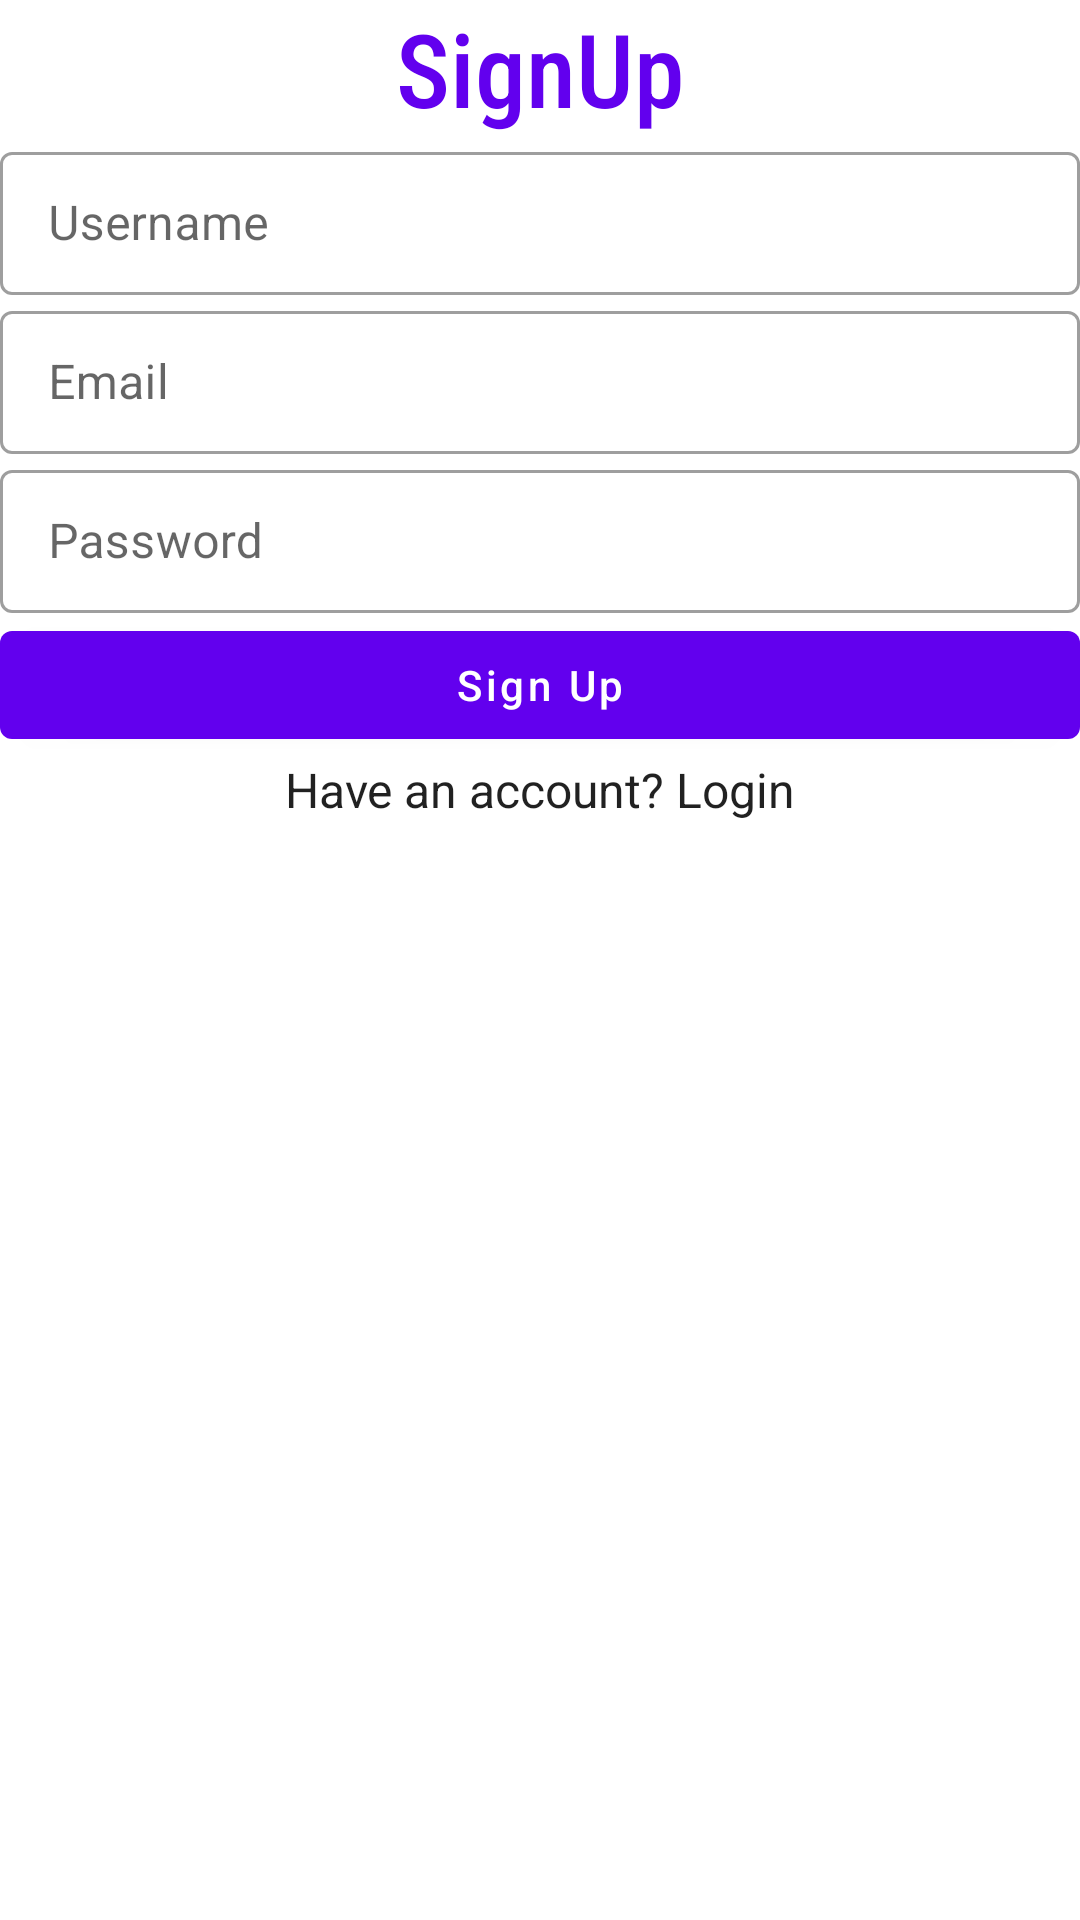

Reconstruct the res/layout file that produces this screen, plus the resources it refers to.
<!-- AndroidManifest.xml: application theme Theme.PurpleGuide -->
<!-- res/layout/fragment_sign_up.xml -->
<?xml version="1.0" encoding="utf-8"?>
<ScrollView xmlns:android="http://schemas.android.com/apk/res/android"
    xmlns:app="http://schemas.android.com/apk/res-auto"
    xmlns:tools="http://schemas.android.com/tools"
    android:layout_width="match_parent"
    android:layout_height="wrap_content"
    tools:context=".Fragments.SignUpFragment">

    <androidx.constraintlayout.widget.ConstraintLayout
        android:layout_width="match_parent"
        android:layout_height="match_parent"
        android:paddingBottom="56dp">

        <TextView
            android:id="@+id/tvSignUp"
            android:layout_width="wrap_content"
            android:layout_height="wrap_content"
            android:text="SignUp"
            android:layout_marginTop="@dimen/grid_3x"
            app:layout_constraintTop_toTopOf="parent"
            app:layout_constraintStart_toStartOf="parent"
            app:layout_constraintEnd_toEndOf="parent"
            style="@style/TextAppearance.AppCompat.Display1"
            android:fontFamily="sans-serif-condensed-medium"
            android:textColor="@color/purple_500"/>

        <com.google.android.material.textfield.TextInputLayout
            android:id="@+id/userNameTIL"
            style="@style/Widget.MaterialComponents.TextInputLayout.OutlinedBox.Dense"
            android:layout_width="@dimen/standard_width"
            android:layout_height="wrap_content"
            android:layout_marginTop="@dimen/grid_3x"
            android:hint="Username"
            app:layout_constraintEnd_toEndOf="parent"
            app:layout_constraintStart_toStartOf="parent"
            app:layout_constraintTop_toBottomOf="@id/tvSignUp">

            <com.google.android.material.textfield.TextInputEditText
                android:id="@+id/userNameET"
                android:layout_width="match_parent"
                android:layout_height="match_parent" />
        </com.google.android.material.textfield.TextInputLayout>

        <com.google.android.material.textfield.TextInputLayout
            android:id="@+id/emailTIL"
            style="@style/Widget.MaterialComponents.TextInputLayout.OutlinedBox.Dense"
            android:layout_width="@dimen/standard_width"
            android:layout_height="wrap_content"
            android:layout_marginTop="@dimen/grid_3x"
            android:hint="Email"
            app:layout_constraintEnd_toEndOf="parent"
            app:layout_constraintStart_toStartOf="parent"
            app:layout_constraintTop_toBottomOf="@id/userNameTIL">

            <com.google.android.material.textfield.TextInputEditText
                android:id="@+id/emailET"
                android:layout_width="match_parent"
                android:layout_height="match_parent" />
        </com.google.android.material.textfield.TextInputLayout>


        <com.google.android.material.textfield.TextInputLayout
            android:id="@+id/passwordTIL"
            style="@style/Widget.MaterialComponents.TextInputLayout.OutlinedBox.Dense"
            android:layout_width="@dimen/standard_width"
            android:layout_height="wrap_content"
            android:layout_marginTop="@dimen/grid_3x"
            android:hint="Password"
            app:layout_constraintEnd_toEndOf="parent"
            app:layout_constraintStart_toStartOf="parent"
            app:layout_constraintTop_toBottomOf="@id/emailTIL">

            <com.google.android.material.textfield.TextInputEditText
                android:id="@+id/passwordET"
                android:layout_width="match_parent"
                android:layout_height="match_parent"
                android:inputType="textPassword" />
        </com.google.android.material.textfield.TextInputLayout>

        <Button
            android:id="@+id/btnSignup"
            android:layout_width="@dimen/standard_width"
            android:layout_height="wrap_content"
            android:text="Sign Up"
            android:textColor="#fff"
            android:textAllCaps="false"
            android:layout_marginTop="@dimen/grid_3x"
            app:layout_constraintEnd_toEndOf="parent"
            app:layout_constraintStart_toStartOf="parent"
            app:layout_constraintTop_toBottomOf="@+id/passwordTIL" />

        <TextView
            android:id="@+id/tvLogin"
            style="@style/TextAppearance.AppCompat.SearchResult.Subtitle"
            android:layout_width="wrap_content"
            android:layout_height="wrap_content"
            android:text="Have an account? Login"
            android:layout_marginTop="@dimen/grid_3x"
            app:layout_constraintEnd_toEndOf="parent"
            app:layout_constraintStart_toStartOf="parent"
            app:layout_constraintTop_toBottomOf="@+id/btnSignup" />


    </androidx.constraintlayout.widget.ConstraintLayout>


</ScrollView>
<!-- resources referenced by this layout -->
<resources>
  <style name="Theme.PurpleGuide" parent="Theme.MaterialComponents.DayNight.DarkActionBar">
          
          <item name="colorPrimary">@color/purple_500</item>
          <item name="colorPrimaryVariant">@color/purple_700</item>
          <item name="colorOnPrimary">@color/white</item>
          
          <item name="colorSecondary">@color/teal_200</item>
          <item name="colorSecondaryVariant">@color/teal_700</item>
          <item name="colorOnSecondary">@color/black</item>
          
          <item name="android:statusBarColor" tools:targetApi="l">?attr/colorPrimaryVariant</item>
          
      </style>
  <!-- not gathered from this repository: default colours our renderer supplied (Android Studio template values) -->
  <color name="purple_500">#FF6200EE</color>
  <color name="purple_700">#FF3700B3</color>
  <color name="teal_200">#FF03DAC5</color>
  <color name="teal_700">#FF018786</color>
  <color name="black">#FF000000</color>
  <color name="white">#FFFFFFFF</color>
</resources>
